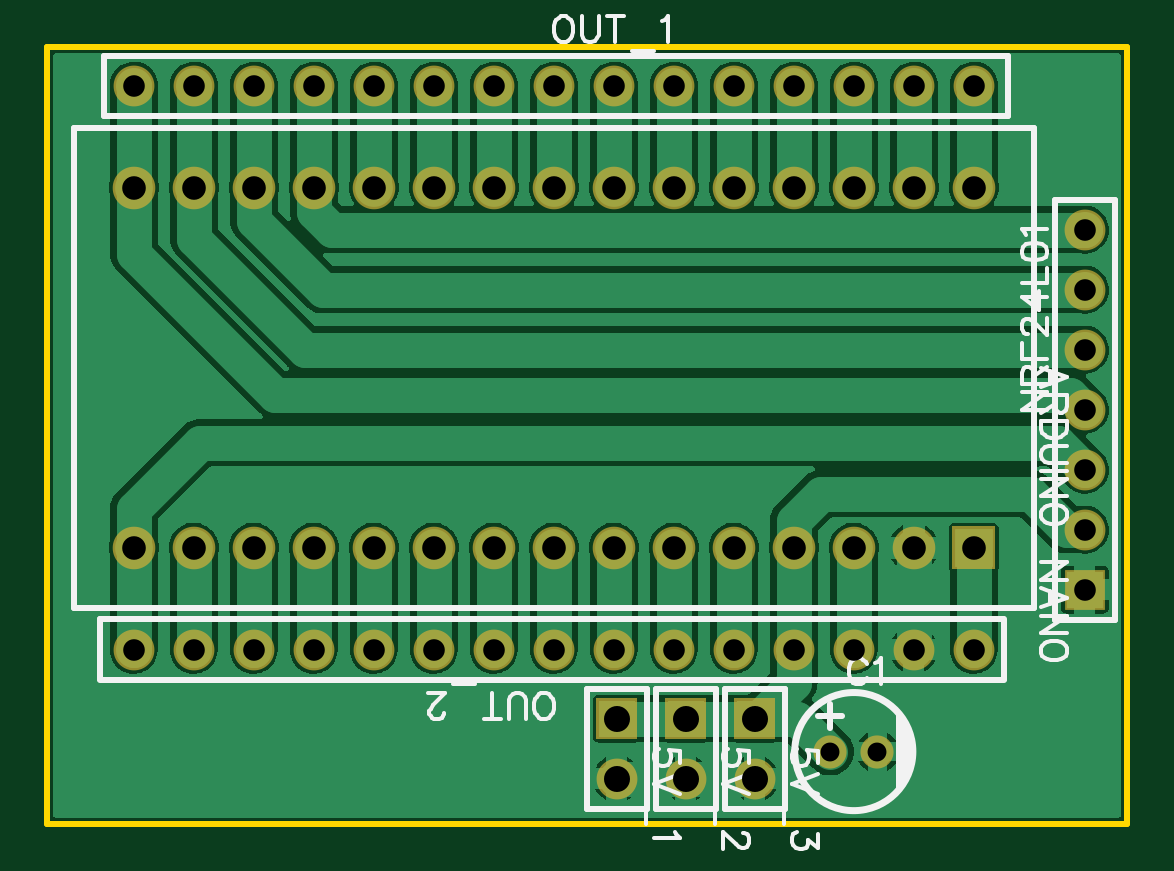
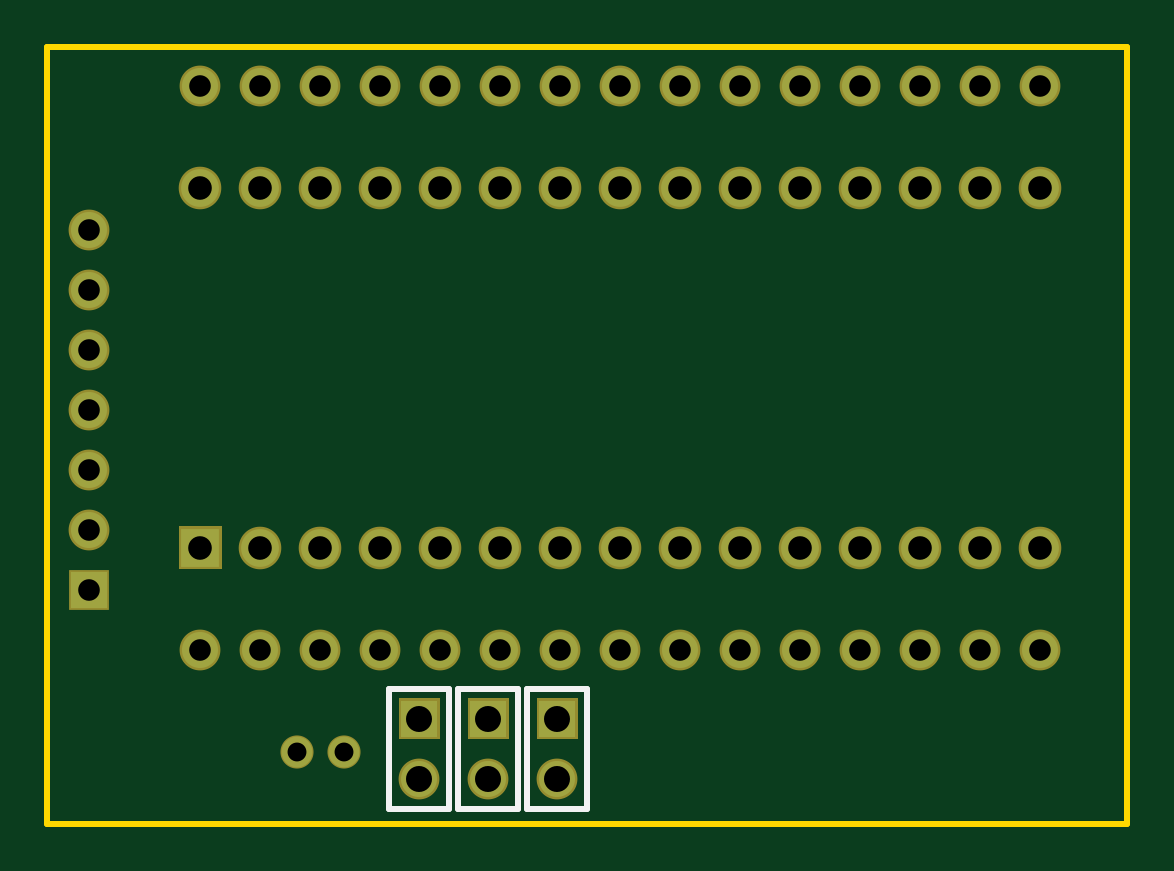
Circuit board: 8 layer files. Board 45.7 x 32.9 mm.
- outline: Gerber_BoardOutline.GKO (474 bytes)
- bottom_copper: Gerber_BottomLayer.GBL (2453 bytes)
- bottom_silk: Gerber_BottomSilkLayer.GBO (700 bytes)
- bottom_mask: Gerber_BottomSolderMaskLayer.GBS (2701 bytes)
- drill: Gerber_Drill_PTH.DRL (1470 bytes)
- top_copper: Gerber_TopLayer.GTL (52740 bytes)
- top_silk: Gerber_TopSilkLayer.GTO (10859 bytes)
- top_mask: Gerber_TopSolderMaskLayer.GTS (2698 bytes)

=== outline: Gerber_BoardOutline.GKO ===
G04 Layer: BoardOutline*
G04 EasyEDA v6.4.19.4, 2021-04-27T12:02:32+05:30*
G04 545d4b8ce55c4096bfffc31d6a5384ca,10*
G04 Gerber Generator version 0.2*
G04 Scale: 100 percent, Rotated: No, Reflected: No *
G04 Dimensions in millimeters *
G04 leading zeros omitted , absolute positions ,4 integer and 5 decimal *
%FSLAX45Y45*%
%MOMM*%

%ADD10C,0.2540*%
D10*
X700023Y5700013D02*
G01*
X5270500Y5700013D01*
X5270500Y2413000D01*
X700023Y2413000D01*
X700023Y5700013D01*

%LPD*%
M02*

=== bottom_copper: Gerber_BottomLayer.GBL ===
G04 Layer: BottomLayer*
G04 EasyEDA v6.4.19.4, 2021-04-27T12:02:32+05:30*
G04 545d4b8ce55c4096bfffc31d6a5384ca,10*
G04 Gerber Generator version 0.2*
G04 Scale: 100 percent, Rotated: No, Reflected: No *
G04 Dimensions in millimeters *
G04 leading zeros omitted , absolute positions ,4 integer and 5 decimal *
%FSLAX45Y45*%
%MOMM*%

%ADD12R,1.5240X1.5240*%
%ADD13C,1.5240*%
%ADD14C,1.3000*%
%ADD15R,1.6000X1.6000*%
%ADD16C,1.6000*%

%LPD*%
D12*
G01*
X5092700Y3403600D03*
D13*
G01*
X5092700Y3657600D03*
G01*
X5092700Y3911600D03*
G01*
X5092700Y4165600D03*
G01*
X5092700Y4419600D03*
G01*
X5092700Y4673600D03*
G01*
X5092700Y4927600D03*
D14*
G01*
X4014800Y2717800D03*
G01*
X4214799Y2717800D03*
D12*
G01*
X3111500Y2857500D03*
D13*
G01*
X3111500Y2603500D03*
D12*
G01*
X3695700Y2857500D03*
D13*
G01*
X3695700Y2603500D03*
D12*
G01*
X3403600Y2857500D03*
D13*
G01*
X3403600Y2603500D03*
D15*
G01*
X4622800Y3581400D03*
D16*
G01*
X4368800Y3581400D03*
G01*
X4114800Y3581400D03*
G01*
X3860800Y3581400D03*
G01*
X3606800Y3581400D03*
G01*
X3352800Y3581400D03*
G01*
X3098800Y3581400D03*
G01*
X2844800Y3581400D03*
G01*
X2590800Y3581400D03*
G01*
X2336800Y3581400D03*
G01*
X2082800Y3581400D03*
G01*
X1828800Y3581400D03*
G01*
X1574800Y3581400D03*
G01*
X1320800Y3581400D03*
G01*
X1066800Y3581400D03*
G01*
X1066800Y5105400D03*
G01*
X1320800Y5105400D03*
G01*
X1574800Y5105400D03*
G01*
X1828800Y5105400D03*
G01*
X2082800Y5105400D03*
G01*
X2336800Y5105400D03*
G01*
X2590800Y5105400D03*
G01*
X2844800Y5105400D03*
G01*
X3098800Y5105400D03*
G01*
X3352800Y5105400D03*
G01*
X3606800Y5105400D03*
G01*
X3860800Y5105400D03*
G01*
X4114800Y5105400D03*
G01*
X4368800Y5105400D03*
G01*
X4622800Y5105400D03*
D13*
G01*
X1067028Y5537428D03*
G01*
X1321028Y5537428D03*
G01*
X1575028Y5537428D03*
G01*
X1829028Y5537428D03*
G01*
X2083028Y5537428D03*
G01*
X2337028Y5537428D03*
G01*
X2591028Y5537428D03*
G01*
X2845028Y5537428D03*
G01*
X3099028Y5537428D03*
G01*
X3353028Y5537428D03*
G01*
X3607028Y5537428D03*
G01*
X3861028Y5537428D03*
G01*
X4115028Y5537428D03*
G01*
X4369028Y5537428D03*
G01*
X4623028Y5537428D03*
G01*
X4622571Y3149371D03*
G01*
X4368571Y3149371D03*
G01*
X4114571Y3149371D03*
G01*
X3860571Y3149371D03*
G01*
X3606571Y3149371D03*
G01*
X3352571Y3149371D03*
G01*
X3098571Y3149371D03*
G01*
X2844571Y3149371D03*
G01*
X2590571Y3149371D03*
G01*
X2336571Y3149371D03*
G01*
X2082571Y3149371D03*
G01*
X1828571Y3149371D03*
G01*
X1574571Y3149371D03*
G01*
X1320571Y3149371D03*
G01*
X1066571Y3149371D03*
M02*

=== bottom_silk: Gerber_BottomSilkLayer.GBO ===
G04 Layer: BottomSilkLayer*
G04 EasyEDA v6.4.19.4, 2021-04-27T12:02:32+05:30*
G04 545d4b8ce55c4096bfffc31d6a5384ca,10*
G04 Gerber Generator version 0.2*
G04 Scale: 100 percent, Rotated: No, Reflected: No *
G04 Dimensions in millimeters *
G04 leading zeros omitted , absolute positions ,4 integer and 5 decimal *
%FSLAX45Y45*%
%MOMM*%

%ADD10C,0.2540*%

%LPD*%
D10*
X3238500Y2984500D02*
G01*
X3238500Y2476500D01*
X2984500Y2476500D01*
X2984500Y2984500D01*
X3238500Y2984500D01*
X3822700Y2984500D02*
G01*
X3822700Y2476500D01*
X3568700Y2476500D01*
X3568700Y2984500D01*
X3822700Y2984500D01*
X3530600Y2984500D02*
G01*
X3530600Y2476500D01*
X3276600Y2476500D01*
X3276600Y2984500D01*
X3530600Y2984500D01*
M02*

=== bottom_mask: Gerber_BottomSolderMaskLayer.GBS ===
G04 Layer: BottomSolderMaskLayer*
G04 EasyEDA v6.4.19.4, 2021-04-27T12:02:32+05:30*
G04 545d4b8ce55c4096bfffc31d6a5384ca,10*
G04 Gerber Generator version 0.2*
G04 Scale: 100 percent, Rotated: No, Reflected: No *
G04 Dimensions in millimeters *
G04 leading zeros omitted , absolute positions ,4 integer and 5 decimal *
%FSLAX45Y45*%
%MOMM*%

%ADD19R,1.7272X1.7272*%
%ADD20C,1.7272*%
%ADD21C,1.4016*%
%ADD23C,1.8032*%

%LPD*%
D19*
G01*
X5092700Y3403600D03*
D20*
G01*
X5092700Y3657600D03*
G01*
X5092700Y3911600D03*
G01*
X5092700Y4165600D03*
G01*
X5092700Y4419600D03*
G01*
X5092700Y4673600D03*
G01*
X5092700Y4927600D03*
D21*
G01*
X4014800Y2717800D03*
G01*
X4214799Y2717800D03*
G36*
X3025140Y2771139D02*
G01*
X3025140Y2943860D01*
X3197859Y2943860D01*
X3197859Y2771139D01*
G37*
D20*
G01*
X3111500Y2603500D03*
G36*
X3609340Y2771139D02*
G01*
X3609340Y2943860D01*
X3782059Y2943860D01*
X3782059Y2771139D01*
G37*
G01*
X3695700Y2603500D03*
G36*
X3317240Y2771139D02*
G01*
X3317240Y2943860D01*
X3489959Y2943860D01*
X3489959Y2771139D01*
G37*
G01*
X3403600Y2603500D03*
G36*
X4532629Y3491229D02*
G01*
X4532629Y3671570D01*
X4712970Y3671570D01*
X4712970Y3491229D01*
G37*
D23*
G01*
X4368800Y3581400D03*
G01*
X4114800Y3581400D03*
G01*
X3860800Y3581400D03*
G01*
X3606800Y3581400D03*
G01*
X3352800Y3581400D03*
G01*
X3098800Y3581400D03*
G01*
X2844800Y3581400D03*
G01*
X2590800Y3581400D03*
G01*
X2336800Y3581400D03*
G01*
X2082800Y3581400D03*
G01*
X1828800Y3581400D03*
G01*
X1574800Y3581400D03*
G01*
X1320800Y3581400D03*
G01*
X1066800Y3581400D03*
G01*
X1066800Y5105400D03*
G01*
X1320800Y5105400D03*
G01*
X1574800Y5105400D03*
G01*
X1828800Y5105400D03*
G01*
X2082800Y5105400D03*
G01*
X2336800Y5105400D03*
G01*
X2590800Y5105400D03*
G01*
X2844800Y5105400D03*
G01*
X3098800Y5105400D03*
G01*
X3352800Y5105400D03*
G01*
X3606800Y5105400D03*
G01*
X3860800Y5105400D03*
G01*
X4114800Y5105400D03*
G01*
X4368800Y5105400D03*
G01*
X4622800Y5105400D03*
D20*
G01*
X1067028Y5537428D03*
G01*
X1321028Y5537428D03*
G01*
X1575028Y5537428D03*
G01*
X1829028Y5537428D03*
G01*
X2083028Y5537428D03*
G01*
X2337028Y5537428D03*
G01*
X2591028Y5537428D03*
G01*
X2845028Y5537428D03*
G01*
X3099028Y5537428D03*
G01*
X3353028Y5537428D03*
G01*
X3607028Y5537428D03*
G01*
X3861028Y5537428D03*
G01*
X4115028Y5537428D03*
G01*
X4369028Y5537428D03*
G01*
X4623028Y5537428D03*
G01*
X4622571Y3149371D03*
G01*
X4368571Y3149371D03*
G01*
X4114571Y3149371D03*
G01*
X3860571Y3149371D03*
G01*
X3606571Y3149371D03*
G01*
X3352571Y3149371D03*
G01*
X3098571Y3149371D03*
G01*
X2844571Y3149371D03*
G01*
X2590571Y3149371D03*
G01*
X2336571Y3149371D03*
G01*
X2082571Y3149371D03*
G01*
X1828571Y3149371D03*
G01*
X1574571Y3149371D03*
G01*
X1320571Y3149371D03*
G01*
X1066571Y3149371D03*
M02*

=== drill: Gerber_Drill_PTH.DRL ===
M48
METRIC,LZ,000.000
;FILE_FORMAT=3:3
;TYPE=PLATED
;Layer: Drill PTH
;EasyEDA v6.4.19.4, 2021-04-27T12:02:32+05:30
;545d4b8ce55c4096bfffc31d6a5384ca,10
;Gerber Generator version 0.2
;Holesize 1 = 0.800 mm
T01C0.800
;Holesize 2 = 0.915 mm
T02C0.915
;Holesize 3 = 1.000 mm
T03C1.000
;Holesize 4 = 1.101 mm
T04C1.101
%
G05
G90
T01
X040148Y027178
X042148Y027178
T02
X050927Y034036
X050927Y036576
X050927Y039116
X050927Y041656
X050927Y044196
X050927Y046736
X050927Y049276
X010670Y055374
X013210Y055374
X015750Y055374
X018290Y055374
X020830Y055374
X023370Y055374
X025910Y055374
X028450Y055374
X030990Y055374
X033530Y055374
X036070Y055374
X038610Y055374
X041150Y055374
X043690Y055374
X046230Y055374
X046226Y031494
X043686Y031494
X041146Y031494
X038606Y031494
X036066Y031494
X033526Y031494
X030986Y031494
X028446Y031494
X025906Y031494
X023366Y031494
X020826Y031494
X018286Y031494
X015746Y031494
X013206Y031494
X010666Y031494
T03
X046228Y035814
X043688Y035814
X041148Y035814
X038608Y035814
X036068Y035814
X033528Y035814
X030988Y035814
X028448Y035814
X025908Y035814
X023368Y035814
X020828Y035814
X018288Y035814
X015748Y035814
X013208Y035814
X010668Y035814
X010668Y051054
X013208Y051054
X015748Y051054
X018288Y051054
X020828Y051054
X023368Y051054
X025908Y051054
X028448Y051054
X030988Y051054
X033528Y051054
X036068Y051054
X038608Y051054
X041148Y051054
X043688Y051054
X046228Y051054
T04
X031115Y028575
X031115Y026035
X036957Y028575
X036957Y026035
X034036Y028575
X034036Y026035
M30

=== top_copper: Gerber_TopLayer.GTL (52740 bytes, source omitted) ===
=== top_silk: Gerber_TopSilkLayer.GTO (10859 bytes, source omitted) ===
=== top_mask: Gerber_TopSolderMaskLayer.GTS ===
G04 Layer: TopSolderMaskLayer*
G04 EasyEDA v6.4.19.4, 2021-04-27T12:02:32+05:30*
G04 545d4b8ce55c4096bfffc31d6a5384ca,10*
G04 Gerber Generator version 0.2*
G04 Scale: 100 percent, Rotated: No, Reflected: No *
G04 Dimensions in millimeters *
G04 leading zeros omitted , absolute positions ,4 integer and 5 decimal *
%FSLAX45Y45*%
%MOMM*%

%ADD19R,1.7272X1.7272*%
%ADD20C,1.7272*%
%ADD21C,1.4016*%
%ADD23C,1.8032*%

%LPD*%
D19*
G01*
X5092700Y3403600D03*
D20*
G01*
X5092700Y3657600D03*
G01*
X5092700Y3911600D03*
G01*
X5092700Y4165600D03*
G01*
X5092700Y4419600D03*
G01*
X5092700Y4673600D03*
G01*
X5092700Y4927600D03*
D21*
G01*
X4014800Y2717800D03*
G01*
X4214799Y2717800D03*
G36*
X3025140Y2771139D02*
G01*
X3025140Y2943860D01*
X3197859Y2943860D01*
X3197859Y2771139D01*
G37*
D20*
G01*
X3111500Y2603500D03*
G36*
X3609340Y2771139D02*
G01*
X3609340Y2943860D01*
X3782059Y2943860D01*
X3782059Y2771139D01*
G37*
G01*
X3695700Y2603500D03*
G36*
X3317240Y2771139D02*
G01*
X3317240Y2943860D01*
X3489959Y2943860D01*
X3489959Y2771139D01*
G37*
G01*
X3403600Y2603500D03*
G36*
X4532629Y3491229D02*
G01*
X4532629Y3671570D01*
X4712970Y3671570D01*
X4712970Y3491229D01*
G37*
D23*
G01*
X4368800Y3581400D03*
G01*
X4114800Y3581400D03*
G01*
X3860800Y3581400D03*
G01*
X3606800Y3581400D03*
G01*
X3352800Y3581400D03*
G01*
X3098800Y3581400D03*
G01*
X2844800Y3581400D03*
G01*
X2590800Y3581400D03*
G01*
X2336800Y3581400D03*
G01*
X2082800Y3581400D03*
G01*
X1828800Y3581400D03*
G01*
X1574800Y3581400D03*
G01*
X1320800Y3581400D03*
G01*
X1066800Y3581400D03*
G01*
X1066800Y5105400D03*
G01*
X1320800Y5105400D03*
G01*
X1574800Y5105400D03*
G01*
X1828800Y5105400D03*
G01*
X2082800Y5105400D03*
G01*
X2336800Y5105400D03*
G01*
X2590800Y5105400D03*
G01*
X2844800Y5105400D03*
G01*
X3098800Y5105400D03*
G01*
X3352800Y5105400D03*
G01*
X3606800Y5105400D03*
G01*
X3860800Y5105400D03*
G01*
X4114800Y5105400D03*
G01*
X4368800Y5105400D03*
G01*
X4622800Y5105400D03*
D20*
G01*
X1067028Y5537428D03*
G01*
X1321028Y5537428D03*
G01*
X1575028Y5537428D03*
G01*
X1829028Y5537428D03*
G01*
X2083028Y5537428D03*
G01*
X2337028Y5537428D03*
G01*
X2591028Y5537428D03*
G01*
X2845028Y5537428D03*
G01*
X3099028Y5537428D03*
G01*
X3353028Y5537428D03*
G01*
X3607028Y5537428D03*
G01*
X3861028Y5537428D03*
G01*
X4115028Y5537428D03*
G01*
X4369028Y5537428D03*
G01*
X4623028Y5537428D03*
G01*
X4622571Y3149371D03*
G01*
X4368571Y3149371D03*
G01*
X4114571Y3149371D03*
G01*
X3860571Y3149371D03*
G01*
X3606571Y3149371D03*
G01*
X3352571Y3149371D03*
G01*
X3098571Y3149371D03*
G01*
X2844571Y3149371D03*
G01*
X2590571Y3149371D03*
G01*
X2336571Y3149371D03*
G01*
X2082571Y3149371D03*
G01*
X1828571Y3149371D03*
G01*
X1574571Y3149371D03*
G01*
X1320571Y3149371D03*
G01*
X1066571Y3149371D03*
M02*

